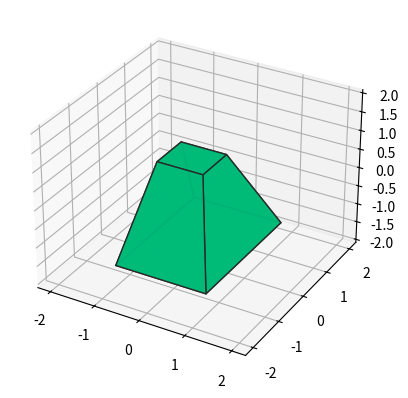

Here is the Python script that generated this plot:
import numpy as np
import matplotlib.pyplot as plt
from mpl_toolkits.mplot3d import Axes3D
from mpl_toolkits.mplot3d.art3d import Poly3DCollection

fig = plt.figure()
ax = fig.add_subplot(111, projection='3d')

vertices = np.array([
                     [-1, -1.5, -1.5],
                     [-0.5, -0.75,  1],
                     [-1,  1.5, -1.5],
                     [-0.5,  0.15,  1],
                     [ 1, -1.5, -1.5],
                     [ 0.5, -0.75,  1],
                     [ 1,  1.5, -1.5],
                     [ 0.5,  0.15,  1]])
faces = np.array([
                  [0, 1, 3, 2],
                  [0, 4, 5, 1],
                  [0, 2, 6, 4],
                  [1, 5, 7, 3],
                  [2, 3, 7, 6],
                  [4, 6, 7, 5]])
obelisk = [Poly3DCollection([vertices[face] for face in faces], alpha=0.95, facecolor='#00BA78', edgecolor='#272727')]

ax.add_collection(obelisk[0])
ax.auto_scale_xyz([-2, 2], [-2, 2], [-2, 2])

plt.show()
